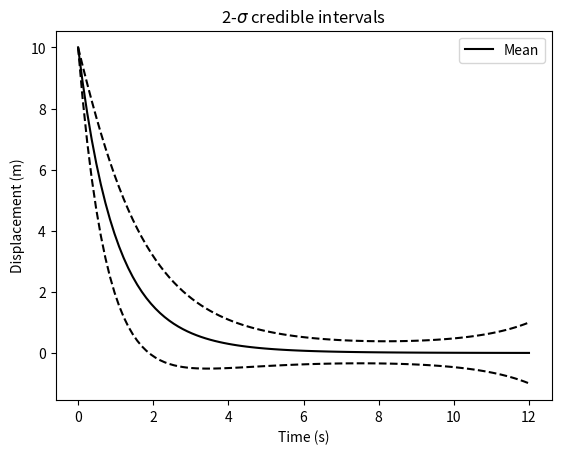
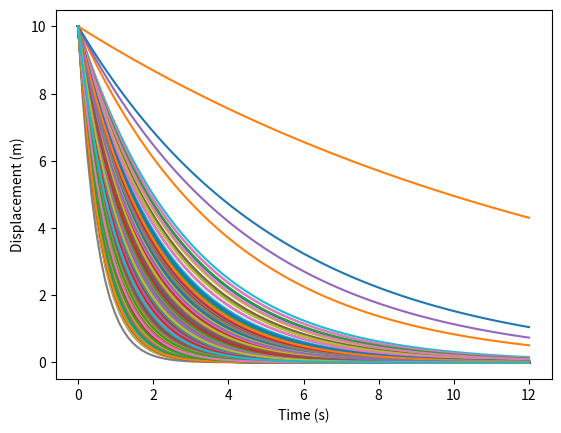
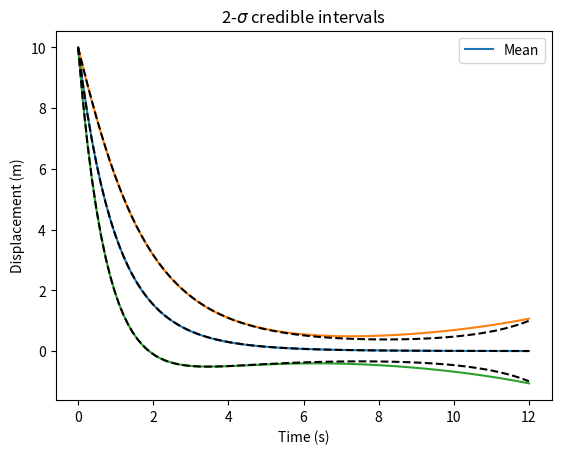

The matplotlib source for these figures, in order: (Note: this script raises an exception after producing the figures.)
from __future__ import print_function

%matplotlib inline
import numpy
import matplotlib.pyplot as plt

import scipy.integrate
import scipy.sparse as sparse
import scipy.sparse.linalg as linalg

a0 = 1
sigma_a = 0.25
b0 = 10

# Exact solution
def u(b, a, t):
    return b * numpy.exp(-a * t)

nt = 100
t = numpy.linspace(0, 12, nt)
t2 = t.reshape(nt,1)
umean_exact = b0 * numpy.exp(-a0 * t) * numpy.exp(sigma_a**2 * t**2 / 2)
uvar_exact = b0**2 * numpy.exp(-2 * a0 * t) * (numpy.exp(2 * sigma_a**2 * t**2) - numpy.exp(sigma_a**2 * t**2))

fig, axes = plt.subplots()
axes.plot(t, umean_exact, 'k', label='exact')
axes.plot(t, umean_exact + 2 * numpy.sqrt(uvar_exact), 'k--')
axes.plot(t, umean_exact - 2 * numpy.sqrt(uvar_exact), 'k--')
axes.set_xlabel('Time (s)')
axes.set_ylabel('Displacement (m)')
axes.legend(['Mean'], loc="upper right")
axes.set_title('2-$\sigma$ credible intervals')
plt.show()

fig, axes = plt.subplots()
axes.plot(t, u(b0, numpy.random.normal(a0, sigma_a, 1000), t2))
axes.set_xlabel('Time (s)')
axes.set_ylabel('Displacement (m)')
plt.show()

Nsamples = 100000
udirect = u(b0, numpy.random.normal(a0, sigma_a, Nsamples), t2)
umean = numpy.mean(udirect,axis=1)
uplus = umean + 2 * numpy.std(udirect, axis=1)
uminus = umean - 2 * numpy.std(udirect, axis=1)

fig, axes  = plt.subplots()
axes.plot(t, umean, label='simulation')
axes.plot(t, uplus)
axes.plot(t, uminus)
axes.plot(t, umean_exact, 'k--',label='exact')
axes.plot(t, umean_exact + 2 * numpy.sqrt(uvar_exact), 'k--')
axes.plot(t, umean_exact - 2 * numpy.sqrt(uvar_exact), 'k--')
axes.set_xlabel('Time (s)')
axes.set_ylabel('Displacement (m)')
axes.legend(['Mean'], loc="upper right")
axes.set_title('2-$\sigma$ credible intervals')
plt.show()

def e_ink(i,n,k):
    s2 = i + n + k
    s = (i + n + k)/2
    if numpy.mod(s2,2) == 1:
        f = 0
    elif ((s<i) | (s<n) | (s<k)):
        f = 0
    else:
        f = numpy.math.factorial(i) * numpy.math.factorial(n) * numpy.math.factorial(k) / numpy.math.factorial(s-i) / numpy.math.factorial(s-n) / numpy.math.factorial(s-k)
    return f

# Construct A
def construct_A(K):
    A = numpy.zeros(shape=(K + 1, K + 1))
    gamma = numpy.zeros(K+1)
    for i in range(K+1):
        gamma[i] = numpy.math.factorial(i)
        for k in range(K+1):
            A[i,k] = -1 / gamma[i] * (a0 * e_ink(i, 0, k) + sigma_a * e_ink(i, 1, k))
    return A
        
# Structure of A
K = 6
# K = 8
K = 12
A = construct_A(K)
fig, axes = plt.subplots(1, 2)
fig.set_figwidth(fig.get_figwidth() * 2)
axes[0].spy(A)
plot = axes[1].pcolor(numpy.arange(K + 1), numpy.arange(K + 1), A)
fig.colorbar(plot)
plt.show()

def dU_dt(U, t, A):
    # Here U is a vector such that y=U[0] and z=U[1]. This function should return [y', z']
    return A.dot(U)

# Plot
fig, axes  = plt.subplots(2, 2)
fig.set_figwidth(fig.get_figwidth() * 2)
fig.set_figheight(fig.get_figheight() * 2.5)

K_values = numpy.array([[4, 6], [8, 12]])
for j in range(2):
    for (i, K) in enumerate(K_values[:, j]):
        A = construct_A(K)
        U0 = numpy.zeros(K+1)
        U0[0] = b0
        gamma = numpy.array([numpy.math.factorial(i) for i in range(K+1)])
        UK = scipy.integrate.odeint(dU_dt, U0, t, args=(A,))
        UKmean = UK[:,0]
        UKvar = numpy.sum(gamma[1:] * UK[:,1:]**2, axis=1)

        axes[i, j].plot(t, UKmean)
        axes[i, j].plot(t, UKmean + 2 * numpy.sqrt(UKvar))
        axes[i, j].plot(t, UKmean - 2 * numpy.sqrt(UKvar))
        axes[i, j].plot(t, umean_exact, 'k--')
        axes[i, j].plot(t, umean_exact + 2 * numpy.sqrt(uvar_exact), 'k--')
        axes[i, j].plot(t, umean_exact - 2 * numpy.sqrt(uvar_exact), 'k--')
        axes[i, j].set_xlabel('Time (s)')
        axes[i, j].set_ylabel('Displacement (m)')
        axes[i, j].set_title('K = %s' % K)
plt.show()

from numpy.polynomial import HermiteE as H

qq = numpy.linspace(-2, 2, 100)
fig, axes = plt.subplots()
for i in range(4): 
    axes.plot(qq, H.basis(i)(qq), lw=2, label="$H_%d$" % i)
plt.legend(loc="lower left")
plt.show()

R = 16
q, w = numpy.polynomial.hermite_e.hermegauss(R)
w = w / numpy.sqrt(2 * numpy.pi)
numpy.sum(w)

UKp = numpy.zeros(shape=(nt,K+1))
for k in range(K + 1):
    UKp[:,k] = numpy.sum(H.basis(k)(q) * w * u(b0, a0 + sigma_a * q, t2), axis=1) / gamma[k]
UKpmean = UKp[:,0]
UKpvar = numpy.sum(gamma[1:] * UKp[:,1:]**2, axis=1)

fig, ax  = plt.subplots()
ax.plot(t, UKpmean)
ax.plot(t, UKpmean + 2 * numpy.sqrt(UKpvar))
ax.plot(t, UKpmean - 2 * numpy.sqrt(UKpvar))
ax.plot(t, umean_exact, 'k--')
ax.plot(t, umean_exact + 2 * numpy.sqrt(uvar_exact),'k--')
ax.plot(t, umean_exact - 2 * numpy.sqrt(uvar_exact),'k--')
plt.show()

from numpy.polynomial.hermite_e import hermevander
from numpy.polynomial.hermite_e import hermefit

q = q/1.2
rhs = u(b0, a0 + sigma_a * q, t2)
rhs = numpy.swapaxes(rhs, 0, 1)

UKc = hermefit(q,rhs,K)
UKc = numpy.swapaxes(UKc,0,1)

UKcmean = UKc[:,0]
UKcvar = numpy.sum(gamma[1:] * UKc[:,1:]**2, axis=1)

fig, ax  = plt.subplots()
ax.plot(t, UKcmean)
ax.plot(t, UKcmean + 2 * numpy.sqrt(UKcvar))
ax.plot(t, UKcmean - 2 * numpy.sqrt(UKcvar))
ax.plot(t, umean_exact, 'k--')
ax.plot(t, umean_exact + 2 * numpy.sqrt(uvar_exact), 'k--')
ax.plot(t, umean_exact - 2 * numpy.sqrt(uvar_exact), 'k--')
plt.show()

def solve_heat_equation(x, U_0, t_0, t_final, kappa=1.0, alpha=0.0, C=0.5):
    """Solve heat equation using Crank-Nicklson
    
    """
    U = U_0[1:-1].copy()
    m = U.shape[0]
    delta_x = x[1] - x[0]
    delta_t = C * delta_x / kappa
    N = int((t_final - t_0) / delta_t)

    g_0 = lambda t: alpha
    g_1 = lambda t: alpha
    
    r = numpy.ones(m) * delta_t * kappa / (2.0 * delta_x**2)
    A = sparse.spdiags([-r, 1.0 + 2.0 * r, -r], [-1, 0, 1], m, m).tocsr()
    B = sparse.spdiags([r, 1.0 - 2.0 * r, r], [-1, 0, 1],  m, m).tocsr()
    
    # Time stepping loop
    t = t_0
    for n in range(N):
        # Construct right-hand side (no BCs)
        b = B.dot(U)
        b[0] += delta_t * kappa / (2.0 * delta_x**2) * 2.0 * alpha
        b[-1] += delta_t * kappa / (2.0 * delta_x**2) * 2.0 * alpha

        # Solve system
        U = linalg.spsolve(A, b)
        t += delta_t
    
    # Take last time step
    delta_t = t_final - (t_0 + delta_t * N)
    r = numpy.ones(m) * delta_t * kappa / (2.0 * delta_x**2)
    A = sparse.spdiags([-r, 1.0 + 2.0 * r, -r], [-1, 0, 1], m, m).tocsr()
    B = sparse.spdiags([r, 1.0 - 2.0 * r, r], [-1, 0, 1],  m, m).tocsr()
    b = B.dot(U)
    b[0] += delta_t * kappa / (2.0 * delta_x**2) * 2.0 * alpha
    b[-1] += delta_t * kappa / (2.0 * delta_x**2) * 2.0 * alpha
    U = linalg.spsolve(A, b)
    
    return U

N = 1000
kappa_values = numpy.random.uniform(low=0.0, high=1.0, size=N)
m = 100
x = numpy.linspace(-1, 1, m + 1)

alpha = 1.0
beta = 1.0
sigma = 0.2
U_0 = beta * numpy.exp(-x**2 / sigma**2) + alpha

U = numpy.ones((N, m + 1)) * alpha
for (i, kappa) in enumerate(kappa_values):
    U[i, 1:-1] = solve_heat_equation(x, U_0, 0.0, 0.1, kappa=kappa, alpha=alpha)
    
U_star = numpy.ones(m + 1) * alpha
U_star[1:-1] = solve_heat_equation(x, U_0, 0.0, 0.1, kappa=0.5, alpha=alpha)
    
# Compute statistics
U_mean = numpy.sum(U, axis=0) / N

# Plot a few solutions
fig = plt.figure()
fig.set_figwidth(fig.get_figwidth() * 2)
fig.set_figheight(fig.get_figheight() * 2)
axes = fig.add_subplot(1, 1, 1)
for (i, kappa) in enumerate(kappa_values):
    axes.plot(x, U[i, :], 'gray')#, label="$\kappa = %s$" % kappa)
    axes.set_xlabel("x")
    axes.set_ylabel("u(x,t)")
    axes.set_title("Solution to Heat Equation using CN")
    axes.set_xlim([-1,1])


axes.plot(x, U_mean, 'r', label='MC mean')
axes.plot(x, U_star, 'c', label='Mean Solution')
axes.legend()
plt.show()